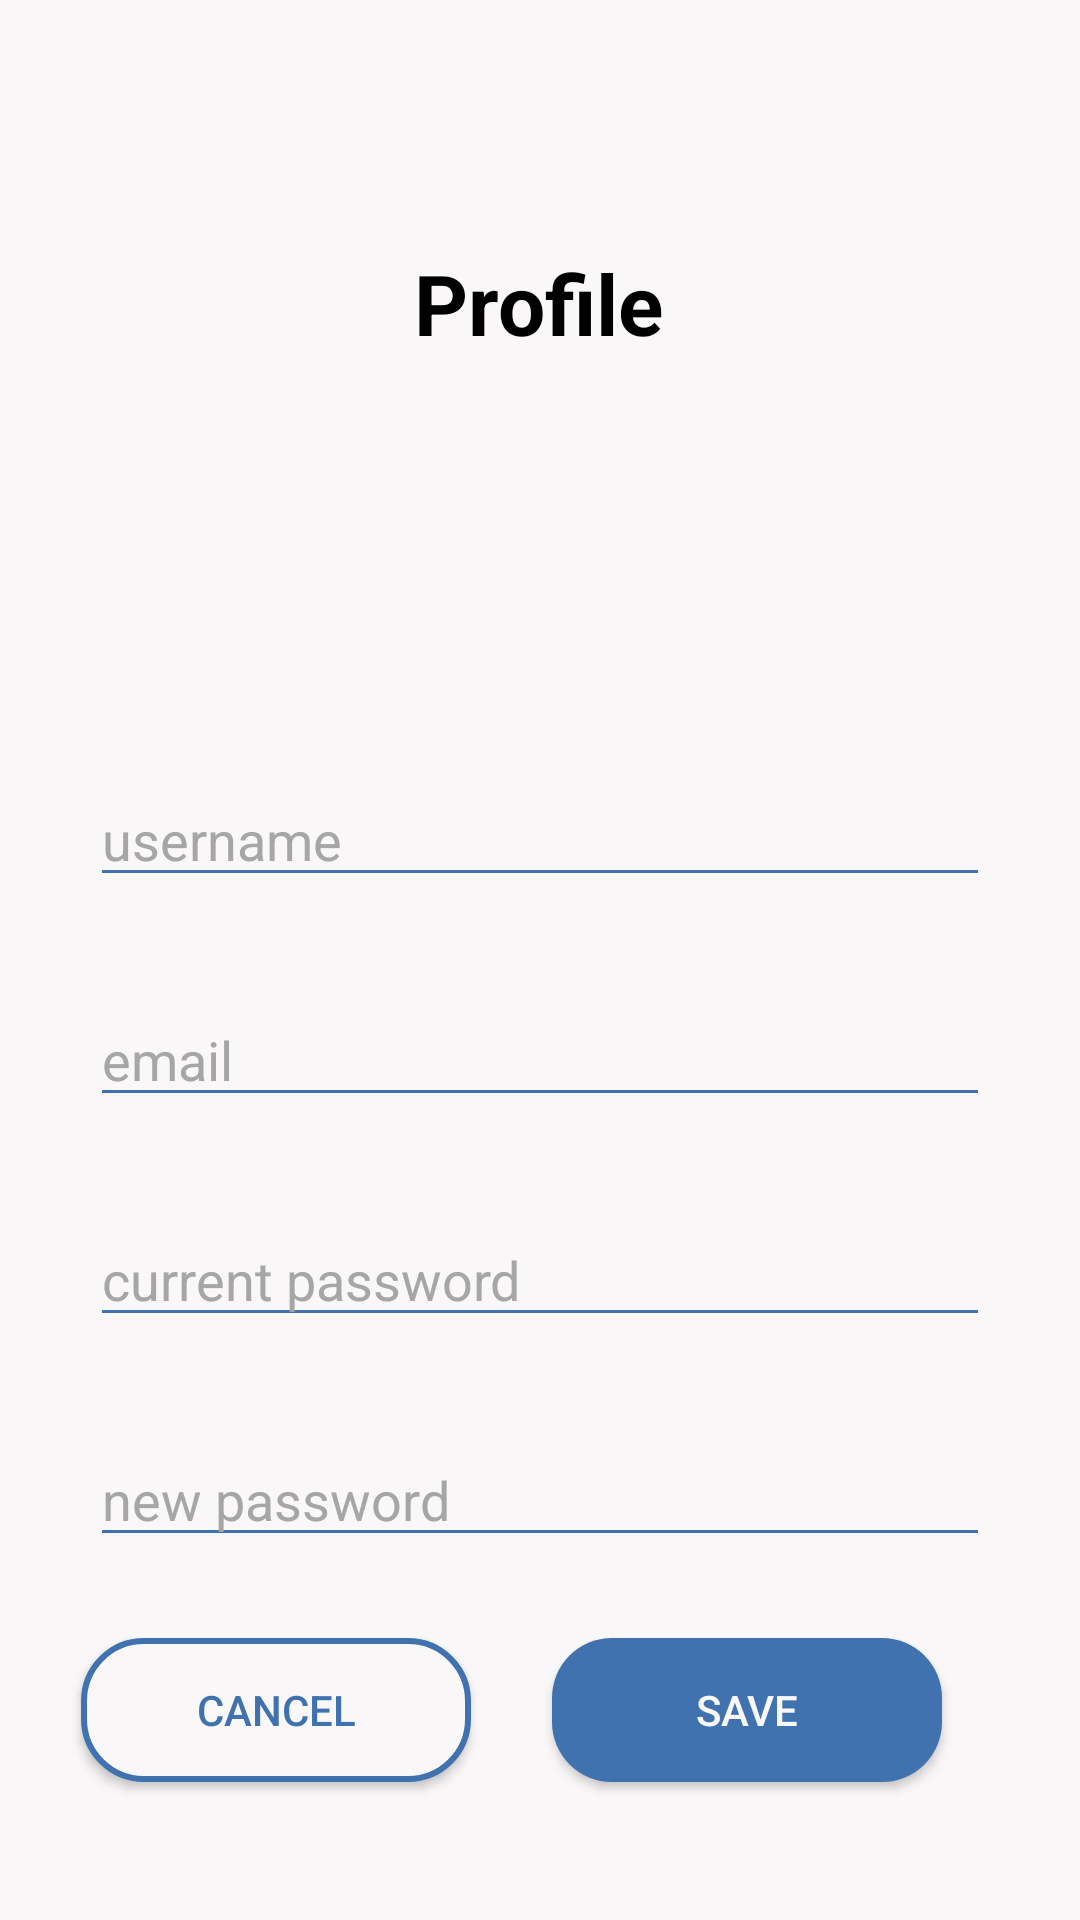

Reconstruct the res/layout file that produces this screen, plus the resources it refers to.
<!-- AndroidManifest.xml: application theme Theme.Design.NoActionBar -->
<!-- res/layout/activity_change_profile.xml -->
<?xml version="1.0" encoding="utf-8"?>
<androidx.constraintlayout.widget.ConstraintLayout xmlns:android="http://schemas.android.com/apk/res/android"
    xmlns:app="http://schemas.android.com/apk/res-auto"
    xmlns:tools="http://schemas.android.com/tools"
    android:layout_width="match_parent"
    android:layout_height="match_parent"
    android:background="@color/mainwhite"
    tools:context=".ChangeProfileActivity">

    <TextView
        android:id="@+id/txtAdminprofile"
        android:layout_width="wrap_content"
        android:layout_height="wrap_content"
        android:layout_marginTop="16dp"
        android:text="Profile"
        android:textColor="@color/black"
        android:textSize="28sp"
        android:textStyle="bold"
        app:layout_constraintBottom_toBottomOf="parent"
        app:layout_constraintEnd_toEndOf="parent"
        app:layout_constraintHorizontal_bias="0.498"
        app:layout_constraintStart_toStartOf="parent"
        app:layout_constraintTop_toTopOf="parent"
        app:layout_constraintVertical_bias="0.113"
        tools:ignore="HardcodedText" />

    <ImageView
        android:id="@+id/picMemberprofile"
        android:layout_width="90dp"
        android:layout_height="90dp"
        android:layout_marginTop="16dp"
        android:src="@drawable/baseline_person_24"
        app:layout_constraintEnd_toEndOf="parent"
        app:layout_constraintStart_toStartOf="parent"
        app:layout_constraintTop_toBottomOf="@+id/txtAdminprofile" />

    <EditText
        android:id="@+id/etUsername"
        android:layout_width="300dp"
        android:layout_height="wrap_content"
        android:layout_marginTop="32dp"
        android:backgroundTint="@color/mainblue"
        android:ems="10"
        android:hint="username"
        android:inputType="textPersonName"
        android:textColor="@color/black"
        android:textColorHint="@color/gray"
        android:textSize="18sp"
        app:layout_constraintEnd_toEndOf="parent"
        app:layout_constraintStart_toStartOf="parent"
        app:layout_constraintTop_toBottomOf="@+id/picMemberprofile" />

    <EditText
        android:id="@+id/etEmail"
        android:layout_width="300dp"
        android:layout_height="wrap_content"
        android:layout_marginTop="32dp"
        android:backgroundTint="@color/mainblue"
        android:ems="10"
        android:hint="email"
        android:inputType="textEmailAddress"
        android:textColor="@color/black"
        android:textColorHint="@color/gray"
        android:textSize="18sp"
        app:layout_constraintEnd_toEndOf="parent"
        app:layout_constraintStart_toStartOf="parent"
        app:layout_constraintTop_toBottomOf="@+id/etUsername" />

    <EditText
        android:id="@+id/etCurrentPassword"
        android:layout_width="300dp"
        android:layout_height="wrap_content"
        android:layout_marginTop="32dp"
        android:backgroundTint="@color/mainblue"
        android:ems="10"
        android:hint="current password"
        android:inputType="textPersonName"
        android:textColor="@color/black"
        android:textColorHint="@color/gray"
        android:textSize="18sp"
        app:layout_constraintEnd_toEndOf="parent"
        app:layout_constraintStart_toStartOf="parent"
        app:layout_constraintTop_toBottomOf="@+id/etEmail" />

    <EditText
        android:id="@+id/etNewPassword"
        android:layout_width="300dp"
        android:layout_height="wrap_content"
        android:layout_marginTop="32dp"
        android:backgroundTint="@color/mainblue"
        android:ems="10"
        android:hint="new password"
        android:inputType="textPersonName"
        android:textColor="@color/black"
        android:textColorHint="@color/gray"
        android:textSize="18sp"
        app:layout_constraintEnd_toEndOf="parent"
        app:layout_constraintStart_toStartOf="parent"
        app:layout_constraintTop_toBottomOf="@+id/etCurrentPassword" />

    <Button
        android:id="@+id/btSave"
        android:layout_width="130dp"
        android:layout_height="wrap_content"
        android:layout_marginEnd="46dp"
        android:layout_marginBottom="46dp"
        android:background="@drawable/curve_convert"
        android:text="Save"
        android:textColor="@color/mainwhite"
        app:layout_constraintBottom_toBottomOf="parent"
        app:layout_constraintEnd_toEndOf="parent" />

    <Button
        android:id="@+id/btCancel"
        android:layout_width="130dp"
        android:layout_height="wrap_content"
        android:layout_marginBottom="46dp"
        android:background="@drawable/curve"
        android:text="Cancel"
        android:textColor="@color/mainblue"
        app:layout_constraintBottom_toBottomOf="parent"
        app:layout_constraintEnd_toStartOf="@+id/btSave"
        app:layout_constraintStart_toStartOf="parent" />

</androidx.constraintlayout.widget.ConstraintLayout>
<!-- resources referenced by this layout -->
<resources>
  <color name="black">#FF000000</color>
  <color name="gray">#A6A6A6</color>
  <color name="mainblue">#3F72AF</color>
  <color name="mainwhite">#F9F7F7</color>
  <!-- drawable curve (drawable) -->
  <shape xmlns:android="http://schemas.android.com/apk/res/android"
      android:shape="rectangle">
      <solid
          android:color="@color/mainwhite"
          />
      <stroke
          android:width="2dp"
          android:color="@color/mainblue" />
      <corners
          android:radius="20dp" />
  </shape>
  <!-- drawable curve_convert (drawable) -->
  <shape xmlns:android="http://schemas.android.com/apk/res/android"
      android:shape="rectangle">
      <solid
          android:color="@color/mainblue"
          />
      <corners
          android:radius="20dp" />
  </shape>
</resources>
